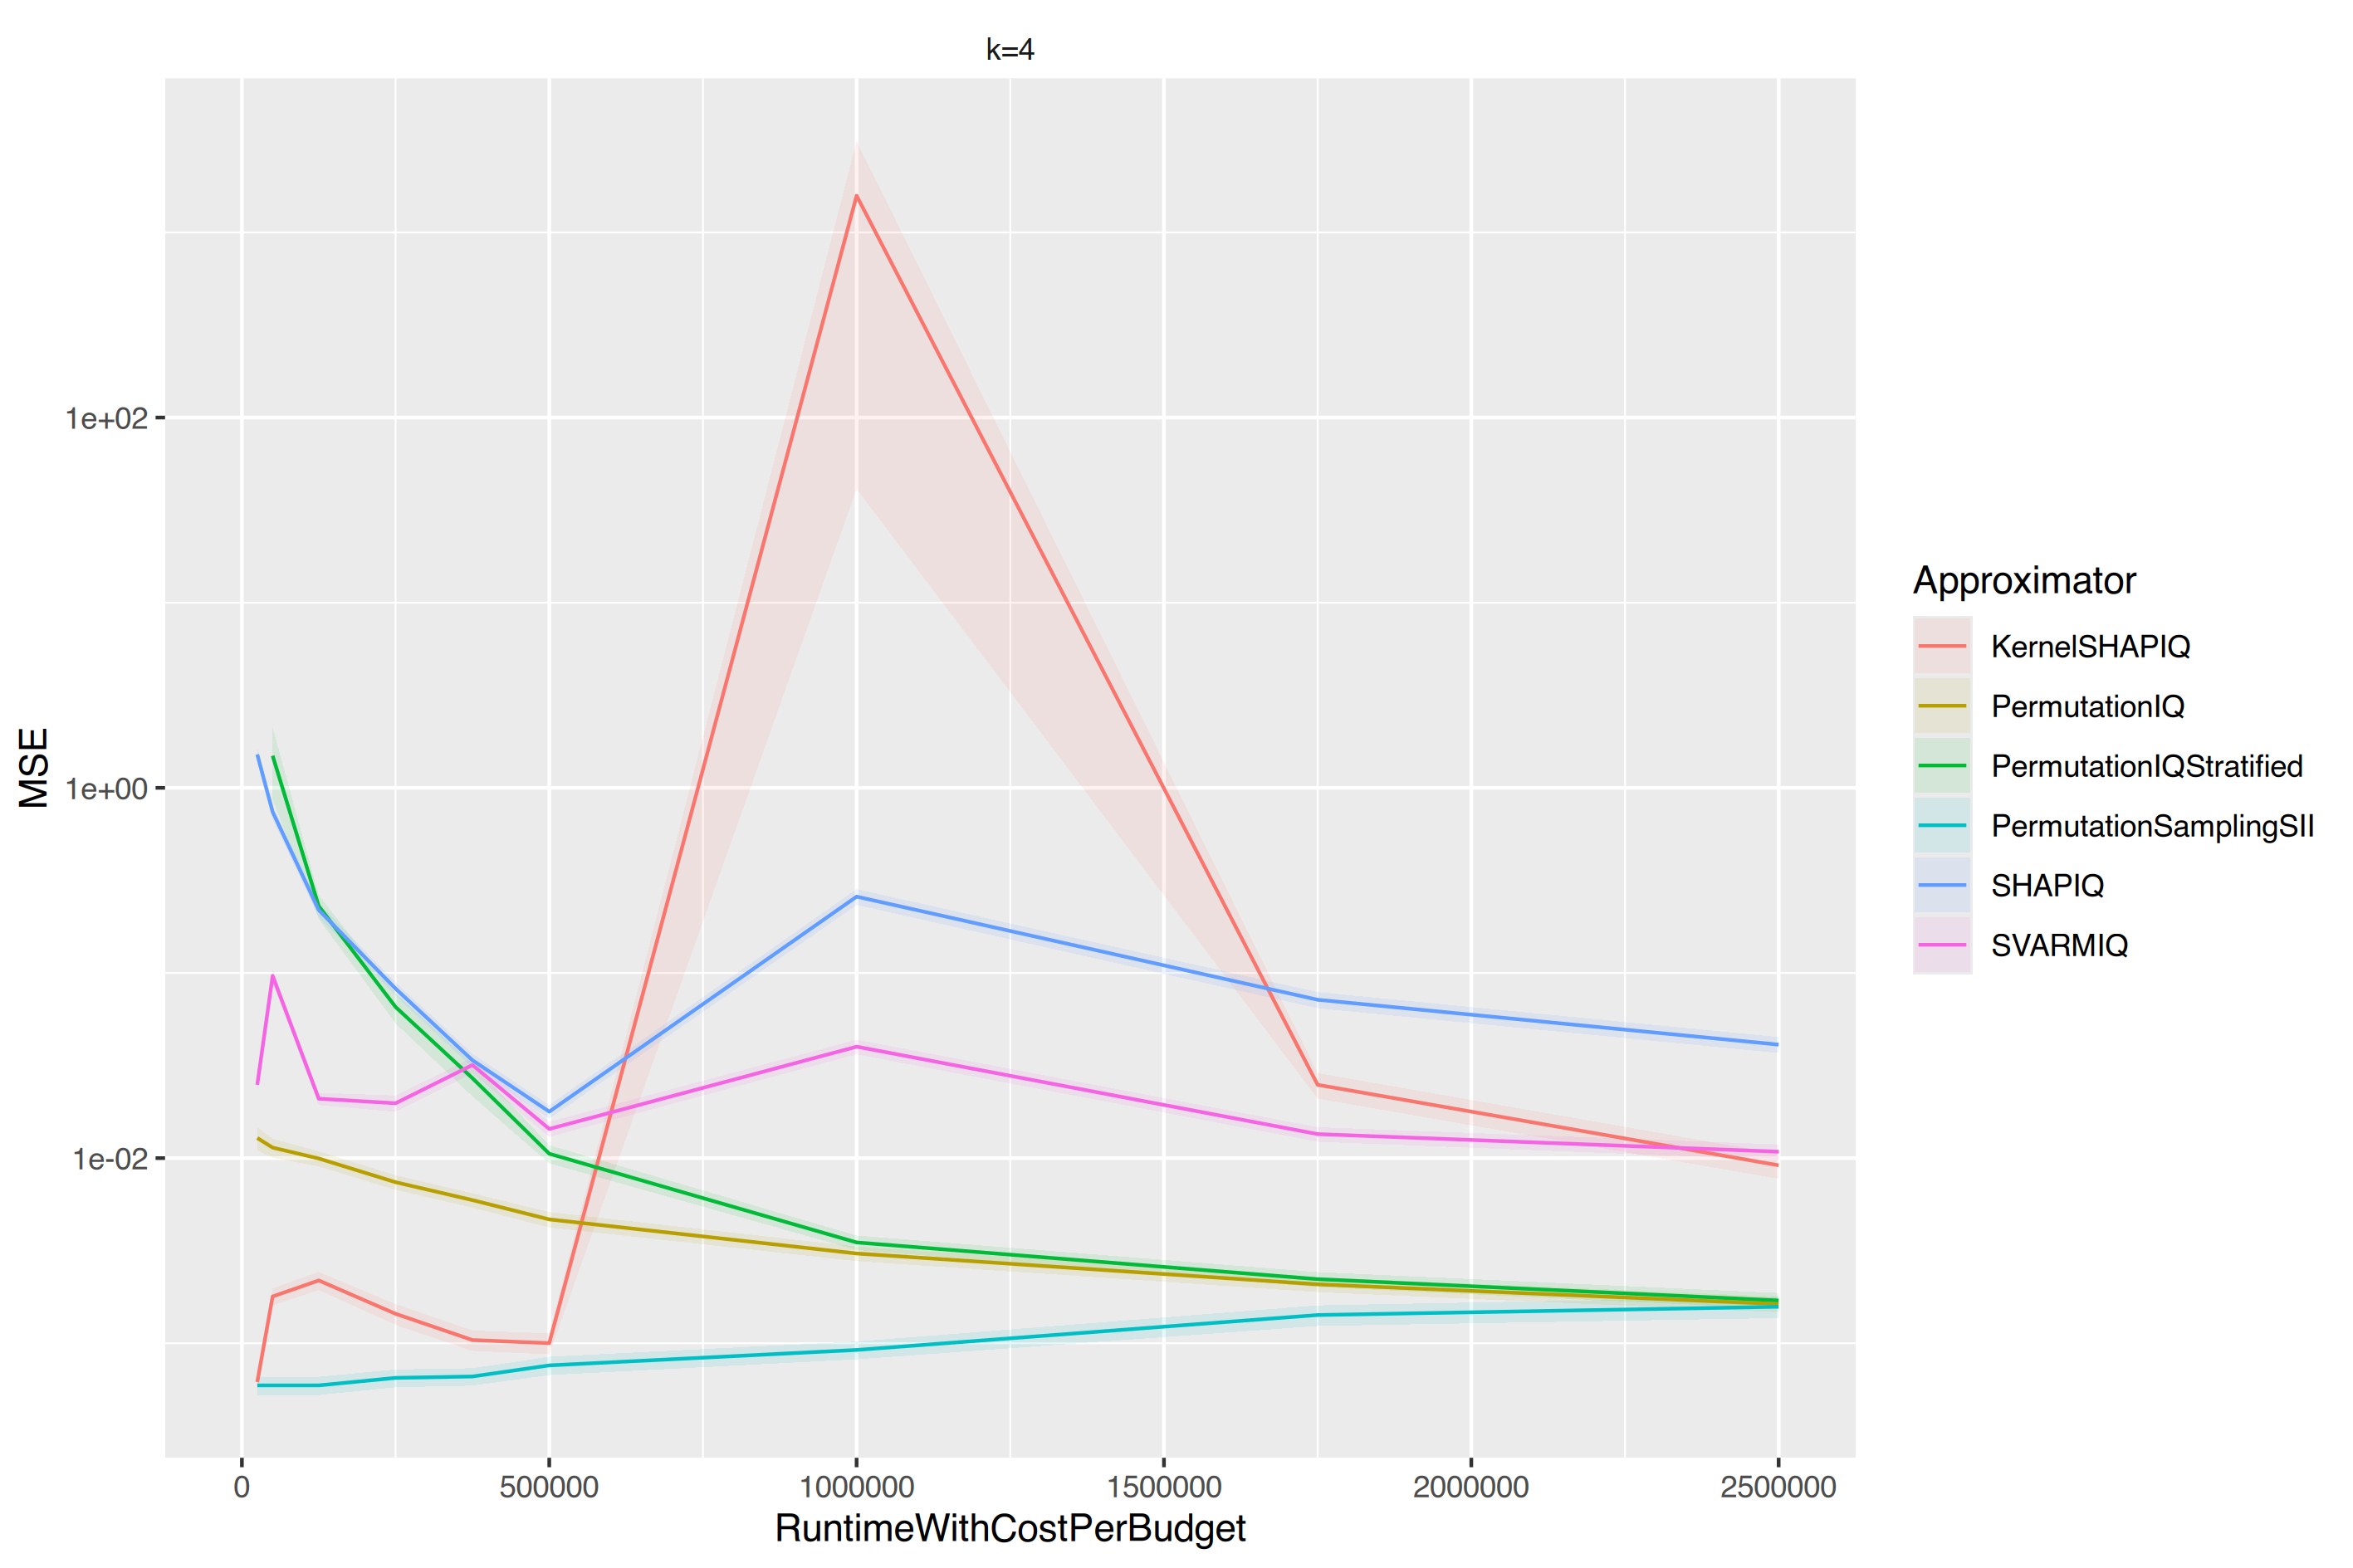

Data behind this chart, as committed beside it:
, Facetvar, Approximator, Runtime_mean, RuntimeWithCostPerBudget, MSE, MSE_ribbon_min, MSE_ribbon_max
1, k=4, KernelSHAPIQ, 0.9464, 25001, 0.0006174, 0.0005488, 0.0006859
2, k=4, KernelSHAPIQ, 1.725, 50002, 0.001789, 0.001599, 0.00198
3, k=4, KernelSHAPIQ, 3.919, 125004, 0.002184, 0.00194, 0.002428
4, k=4, KernelSHAPIQ, 7.492, 250007, 0.001442, 0.001257, 0.001628
5, k=4, KernelSHAPIQ, 10.96, 375011, 0.001041, 0.0009099, 0.001171
6, k=4, KernelSHAPIQ, 14.21, 500014, 0.001001, 0.0008715, 0.001131
7, k=4, KernelSHAPIQ, 19.64, 1000020, 1579, 41.17, 3117
8, k=4, KernelSHAPIQ, 20.35, 1750020, 0.02489, 0.02097, 0.0288
9, k=4, KernelSHAPIQ, 21.01, 2500021, 0.009143, 0.007729, 0.01056
10, k=4, PermutationIQ, 0.1389, 25000, 0.01284, 0.01098, 0.01471
11, k=4, PermutationIQ, 0.1114, 50000, 0.01139, 0.01005, 0.01273
12, k=4, PermutationIQ, 0.2982, 125000, 0.009953, 0.009027, 0.01088
13, k=4, PermutationIQ, 0.4889, 250000, 0.00741, 0.006737, 0.008083
14, k=4, PermutationIQ, 0.686, 375001, 0.005932, 0.005402, 0.006463
15, k=4, PermutationIQ, 0.9751, 500001, 0.004667, 0.004221, 0.005113
16, k=4, PermutationIQ, 1.818, 1000002, 0.003054, 0.002777, 0.00333
17, k=4, PermutationIQ, 3.174, 1750003, 0.002081, 0.001889, 0.002273
18, k=4, PermutationIQ, 4.585, 2500005, 0.001628, 0.001471, 0.001785
19, k=4, PermutationIQStratified, 0.3797, 50000, 1.491, 0.8638, 2.119
20, k=4, PermutationIQStratified, 0.5435, 125001, 0.2296, 0.1961, 0.263
21, k=4, PermutationIQStratified, 0.815, 250001, 0.06551, 0.05349, 0.07753
22, k=4, PermutationIQStratified, 1.079, 375001, 0.02704, 0.02156, 0.03252
23, k=4, PermutationIQStratified, 1.35, 500001, 0.01056, 0.009373, 0.01175
24, k=4, PermutationIQStratified, 2.35, 1000002, 0.003503, 0.00319, 0.003817
25, k=4, PermutationIQStratified, 3.892, 1750004, 0.002219, 0.002015, 0.002423
26, k=4, PermutationIQStratified, 5.43, 2500005, 0.001703, 0.001537, 0.001868
27, k=4, PermutationSamplingSII, 0.0001202, 25000, 0.0005922, 0.000525, 0.0006594
28, k=4, PermutationSamplingSII, 0.0001203, 50000, 0.0005922, 0.000525, 0.0006594
29, k=4, PermutationSamplingSII, 0.0001198, 125000, 0.0005922, 0.000525, 0.0006594
30, k=4, PermutationSamplingSII, 0.004265, 250000, 0.0006501, 0.0005786, 0.0007216
31, k=4, PermutationSamplingSII, 0.004036, 375000, 0.0006616, 0.0005903, 0.0007329
32, k=4, PermutationSamplingSII, 0.007717, 500000, 0.0007594, 0.0006731, 0.0008457
33, k=4, PermutationSamplingSII, 0.0149, 1000000, 0.0009203, 0.0008186, 0.001022
34, k=4, PermutationSamplingSII, 0.02948, 1750000, 0.001421, 0.00124, 0.001602
35, k=4, PermutationSamplingSII, 0.044, 2500000, 0.001575, 0.001368, 0.001781
36, k=4, SHAPIQ, 0.1339, 25000, 1.515, 1.374, 1.656
37, k=4, SHAPIQ, 0.1539, 50000, 0.7416, 0.6783, 0.8048
38, k=4, SHAPIQ, 0.2225, 125000, 0.2189, 0.2003, 0.2375
39, k=4, SHAPIQ, 0.3316, 250000, 0.08232, 0.0755, 0.08915
40, k=4, SHAPIQ, 0.4278, 375000, 0.03378, 0.03086, 0.0367
41, k=4, SHAPIQ, 0.5452, 500001, 0.01782, 0.01632, 0.01933
42, k=4, SHAPIQ, 0.8882, 1000001, 0.2584, 0.2331, 0.2837
43, k=4, SHAPIQ, 1.531, 1750002, 0.07168, 0.0645, 0.07886
44, k=4, SHAPIQ, 2.181, 2500002, 0.04102, 0.03697, 0.04507
45, k=4, SVARMIQ, 11.05, 25011, 0.02489, 0.0226, 0.02719
46, k=4, SVARMIQ, 12.34, 50012, 0.09639, 0.08811, 0.1047
47, k=4, SVARMIQ, 16.59, 125017, 0.02094, 0.01933, 0.02255
48, k=4, SVARMIQ, 22.97, 250023, 0.01978, 0.0178, 0.02177
49, k=4, SVARMIQ, 29.92, 375030, 0.03184, 0.02875, 0.03492
50, k=4, SVARMIQ, 36.3, 500036, 0.01437, 0.01302, 0.01572
51, k=4, SVARMIQ, 121.5, 1000122, 0.03999, 0.03635, 0.04363
52, k=4, SVARMIQ, 196.4, 1750196, 0.01348, 0.01227, 0.01469
53, k=4, SVARMIQ, 272.9, 2500273, 0.01083, 0.009796, 0.01186
